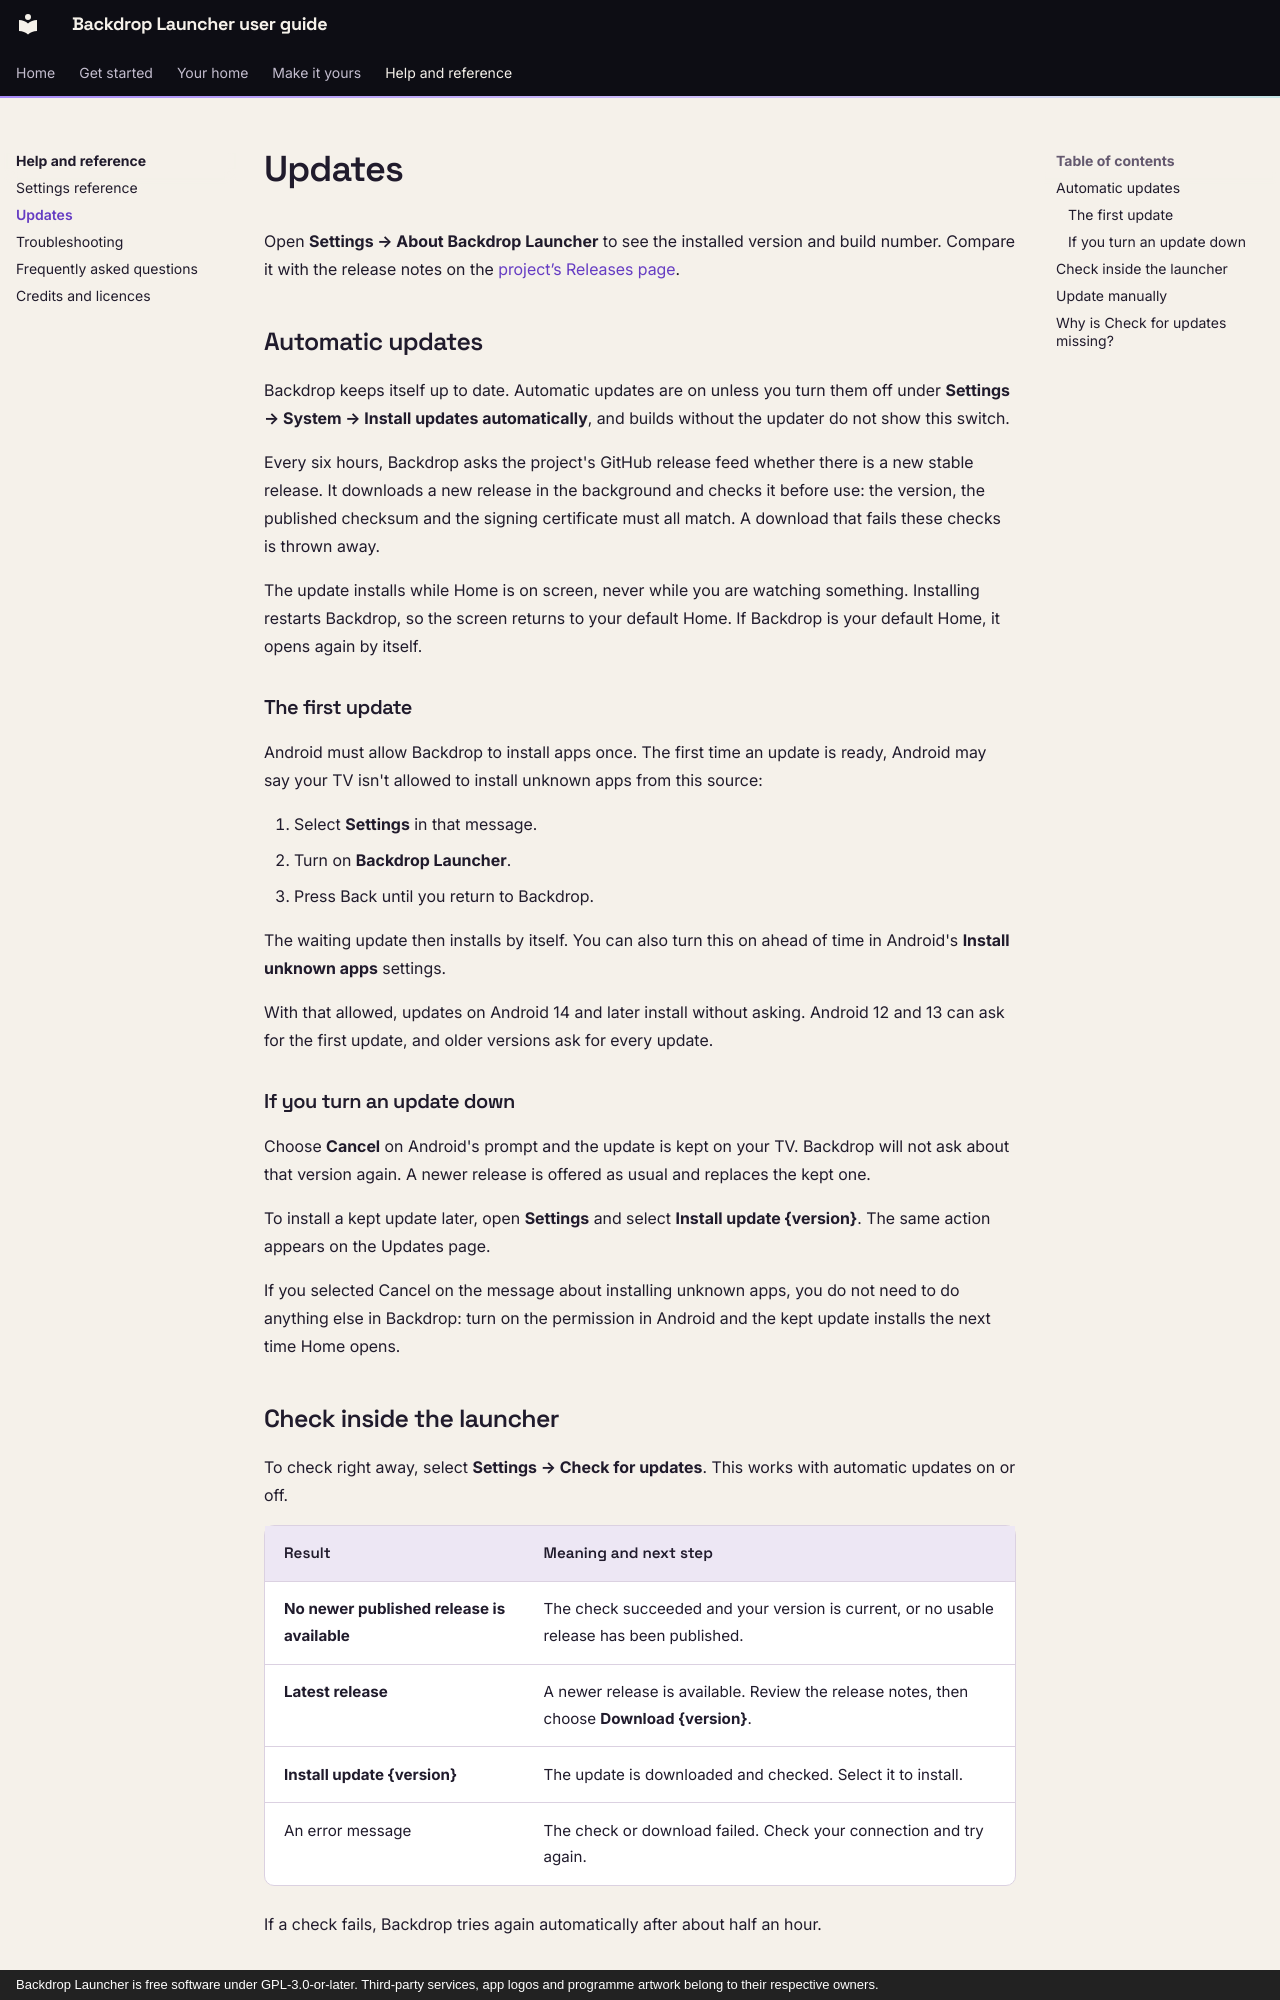

repository: johnneerdael/Backdrop-Launcher · page: help/updates/index.html · generator: mkdocs · copyright: Backdrop Launcher is free software under GPL-3.0-or-later. Third-party services, app logos and programme artwork belong to their respective owners.

# Updates

Open **Settings → About Backdrop Launcher** to see the installed version and build number. Compare it with the release notes on the [project’s Releases page](https://github.com/johnneerdael/Backdrop-Launcher/releases).

## Automatic updates

Backdrop keeps itself up to date. Automatic updates are on unless you turn them off under **Settings → System → Install updates automatically**, and builds without the updater do not show this switch.

Every six hours, Backdrop asks the project's GitHub release feed whether there is a new stable release. It downloads a new release in the background and checks it before use: the version, the published checksum and the signing certificate must all match. A download that fails these checks is thrown away.

The update installs while Home is on screen, never while you are watching something. Installing restarts Backdrop, so the screen returns to your default Home. If Backdrop is your default Home, it opens again by itself.

### The first update

Android must allow Backdrop to install apps once. The first time an update is ready, Android may say your TV isn't allowed to install unknown apps from this source:

1. Select **Settings** in that message.
2. Turn on **Backdrop Launcher**.
3. Press Back until you return to Backdrop.

The waiting update then installs by itself. You can also turn this on ahead of time in Android's **Install unknown apps** settings.

With that allowed, updates on Android 14 and later install without asking. Android 12 and 13 can ask for the first update, and older versions ask for every update.

### If you turn an update down

Choose **Cancel** on Android's prompt and the update is kept on your TV. Backdrop will not ask about that version again. A newer release is offered as usual and replaces the kept one.

To install a kept update later, open **Settings** and select **Install update {version}**. The same action appears on the Updates page.

If you selected Cancel on the message about installing unknown apps, you do not need to do anything else in Backdrop: turn on the permission in Android and the kept update installs the next time Home opens.

## Check inside the launcher

To check right away, select **Settings → Check for updates**. This works with automatic updates on or off.

| Result | Meaning and next step |
| --- | --- |
| **No newer published release is available** | The check succeeded and your version is current, or no usable release has been published. |
| **Latest release** | A newer release is available. Review the release notes, then choose **Download {version}**. |
| **Install update {version}** | The update is downloaded and checked. Select it to install. |
| An error message | The check or download failed. Check your connection and try again. |

If a check fails, Backdrop tries again automatically after about half an hour.
